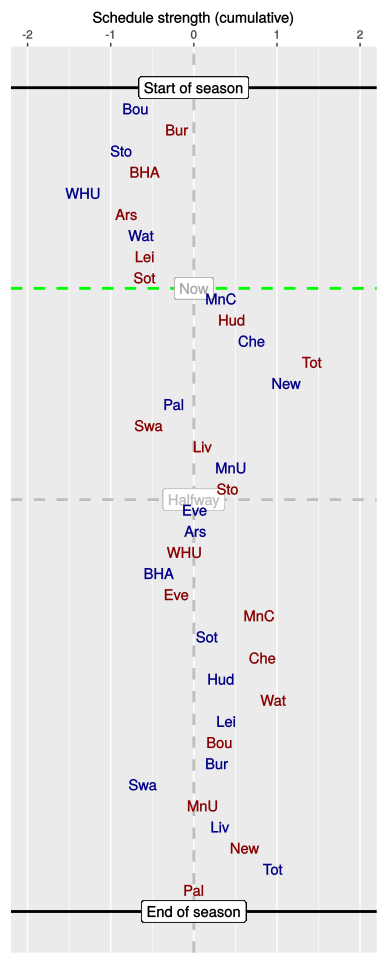

Values plotted in this chart, from the file beside it:
, HA, vs, played, sched, cumulative
1, H, Bou, 1, -0.7, -0.7
2, A, Bur, 1, 0.49, -0.2
3, H, Sto, 1, -0.67, -0.87
4, A, BHA, 1, 0.28, -0.59
5, H, WHU, 1, -0.74, -1.33
6, A, Ars, 1, 0.52, -0.81
7, H, Wat, 1, 0.18, -0.63
8, A, Lei, 1, 0.05, -0.59
9, A, Sot, 1, 0, -0.59
10, H, MnC, 0, 0.92, 0.33
11, A, Hud, 0, 0.13, 0.46
12, H, Che, 0, 0.24, 0.7
13, A, Tot, 0, 0.72, 1.42
14, H, New, 0, -0.31, 1.11
15, H, Pal, 0, -1.35, -0.24
16, A, Swa, 0, -0.3, -0.54
17, A, Liv, 0, 0.65, 0.11
18, H, MnU, 0, 0.34, 0.45
19, A, Sto, 0, -0.05, 0.41
20, H, Eve, 0, -0.39, 0.01
21, H, Ars, 0, 0.01, 0.02
22, A, WHU, 0, -0.13, -0.11
23, H, BHA, 0, -0.32, -0.42
24, A, Eve, 0, 0.22, -0.21
25, A, MnC, 0, 0.99, 0.79
26, H, Sot, 0, -0.62, 0.16
27, A, Che, 0, 0.67, 0.83
28, H, Hud, 0, -0.49, 0.33
29, A, Wat, 0, 0.63, 0.96
30, H, Lei, 0, -0.58, 0.39
31, A, Bou, 0, -0.08, 0.31
32, H, Bur, 0, -0.03, 0.28
33, H, Swa, 0, -0.89, -0.61
34, A, MnU, 0, 0.72, 0.11
35, H, Liv, 0, 0.21, 0.32
36, A, New, 0, 0.29, 0.61
37, H, Tot, 0, 0.34, 0.95
38, A, Pal, 0, -0.95, 0
